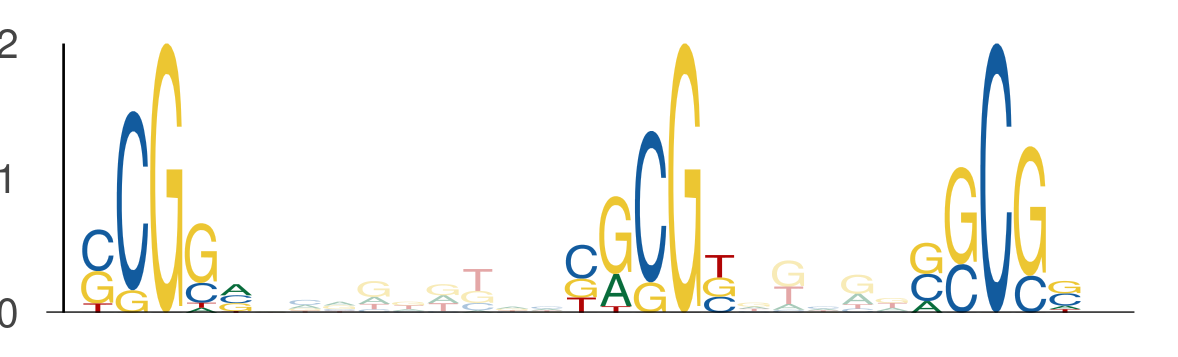

The data file committed next to this chart (first rows):
seq_index, start_position, end_position, is_reversed_complement
3506, 26, 31, 0
3506, 40, 45, 0
3506, 50, 55, 0
4605, 20, 25, 0
4605, 34, 39, 0
4605, 44, 49, 0
1741, 17, 22, 0
1741, 31, 36, 0
1741, 41, 46, 0
6688, 31, 36, 0
6688, 45, 50, 0
6688, 55, 60, 0
4980, 46, 51, 0
4980, 60, 65, 0
4980, 70, 75, 0
5767, 23, 28, 0
5767, 37, 42, 0
5767, 47, 52, 0
36, 6, 11, 0
36, 20, 25, 0
36, 30, 35, 0
2137, 15, 20, 0
2137, 29, 34, 0
2137, 39, 44, 0
4412, 36, 41, 0
4412, 50, 55, 0
4412, 60, 65, 0
6489, 47, 52, 0
6489, 61, 66, 0
6489, 71, 76, 0
6294, 21, 26, 0
6294, 35, 40, 0
6294, 45, 50, 0
4964, 34, 39, 0
4964, 48, 53, 0
4964, 58, 63, 0
2258, 27, 32, 0
2258, 41, 46, 0
2258, 51, 56, 0
7722, 48, 53, 0
7722, 62, 67, 0
7722, 72, 77, 0
7407, 49, 54, 0
7407, 63, 68, 0
7407, 73, 78, 0
7206, 20, 25, 0
7206, 34, 39, 0
7206, 44, 49, 0
5766, 38, 43, 0
5766, 52, 57, 0
5766, 62, 67, 0
5879, 17, 22, 0
5879, 31, 36, 0
5879, 41, 46, 0
